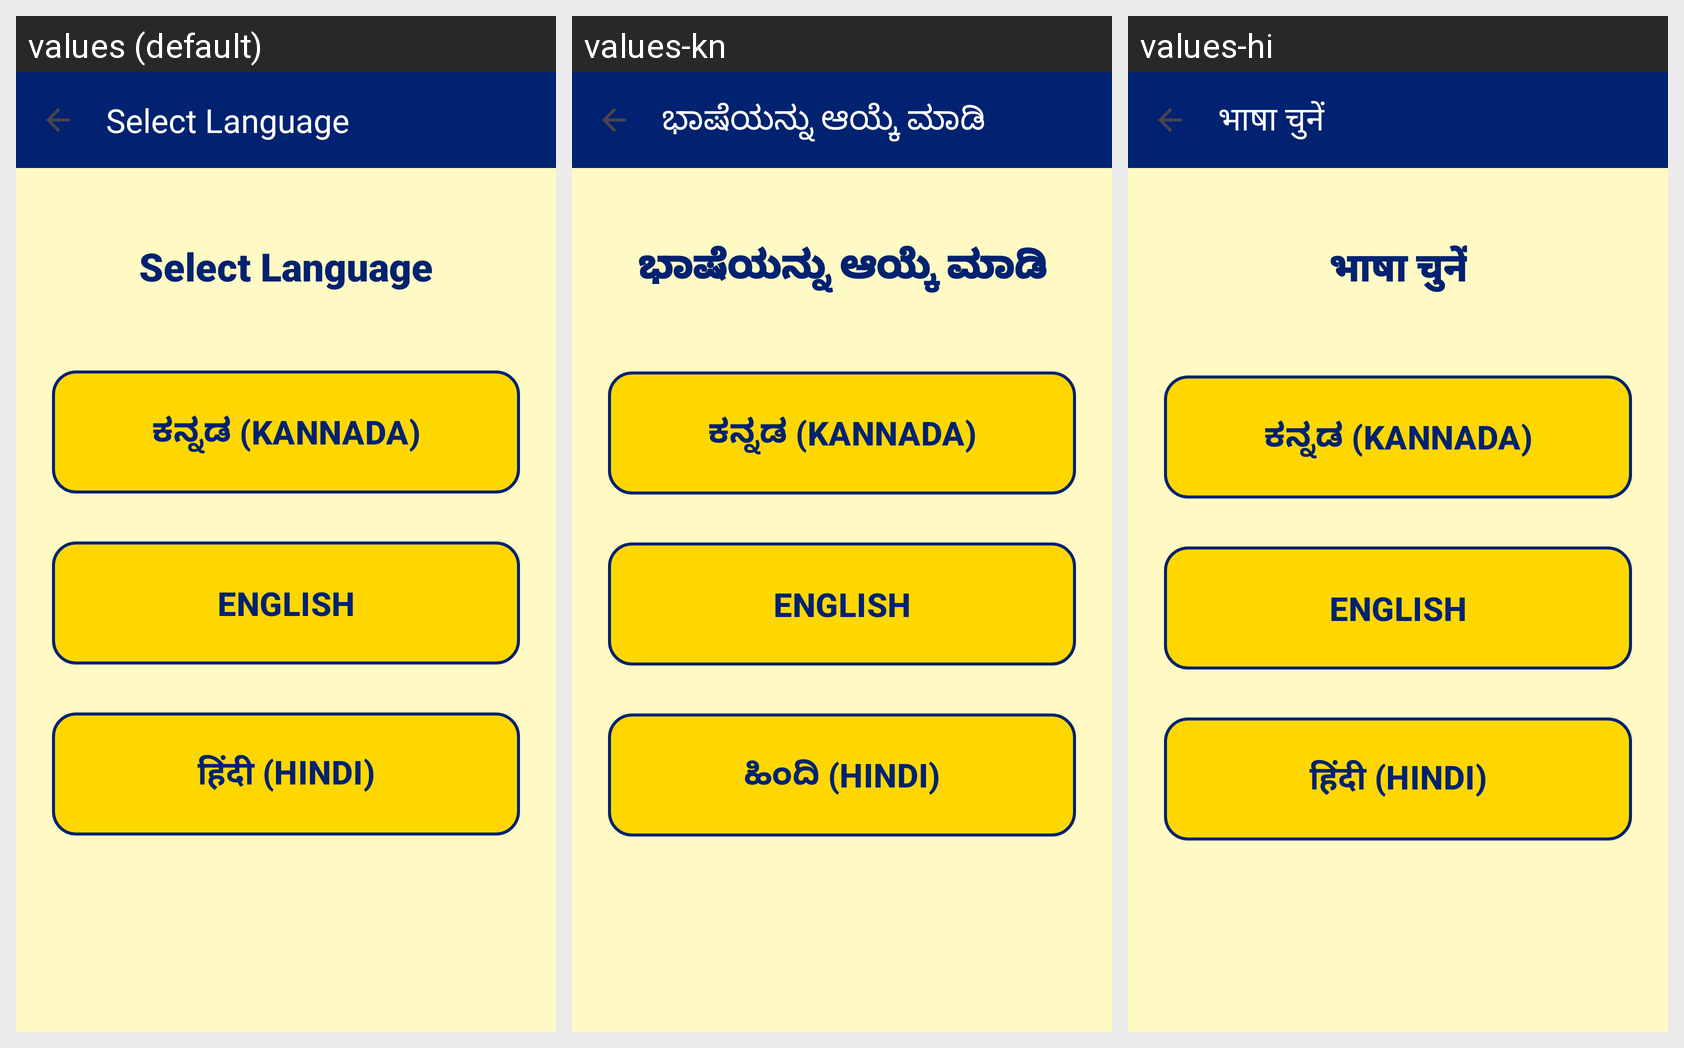

Strings drawn on this Android screen and how each of the app's shown locales translates them:
Android screen res/layout/activity_language_selection.xml rendered under 3 locales, left to right: values (default), values-kn, values-hi. Device: Nexus 5 (rendered at 1080×1920; each locale shown at half size, 540×960, under a caption strip naming it); theme Theme.NammaPlatform.
Strings drawn on this screen, with the default value and each locale's value (text and hints the layout hard-codes, and strings that could not be matched under every locale, appear in the picture but are not listed):

select_language
  values: Select Language
  values-kn: ಭಾಷೆಯನ್ನು ಆಯ್ಕೆ ಮಾಡಿ
  values-hi: भाषा चुनें

kannada
  values: ಕನ್ನಡ (KANNADA)
  values-kn: ಕನ್ನಡ (KANNADA)
  values-hi: ಕನ್ನಡ (KANNADA)

english
  values: ENGLISH
  values-kn: ENGLISH
  values-hi: ENGLISH

hindi
  values: हिंदी (HINDI)
  values-kn: ಹಿಂದಿ (HINDI)
  values-hi: हिंदी (HINDI)
